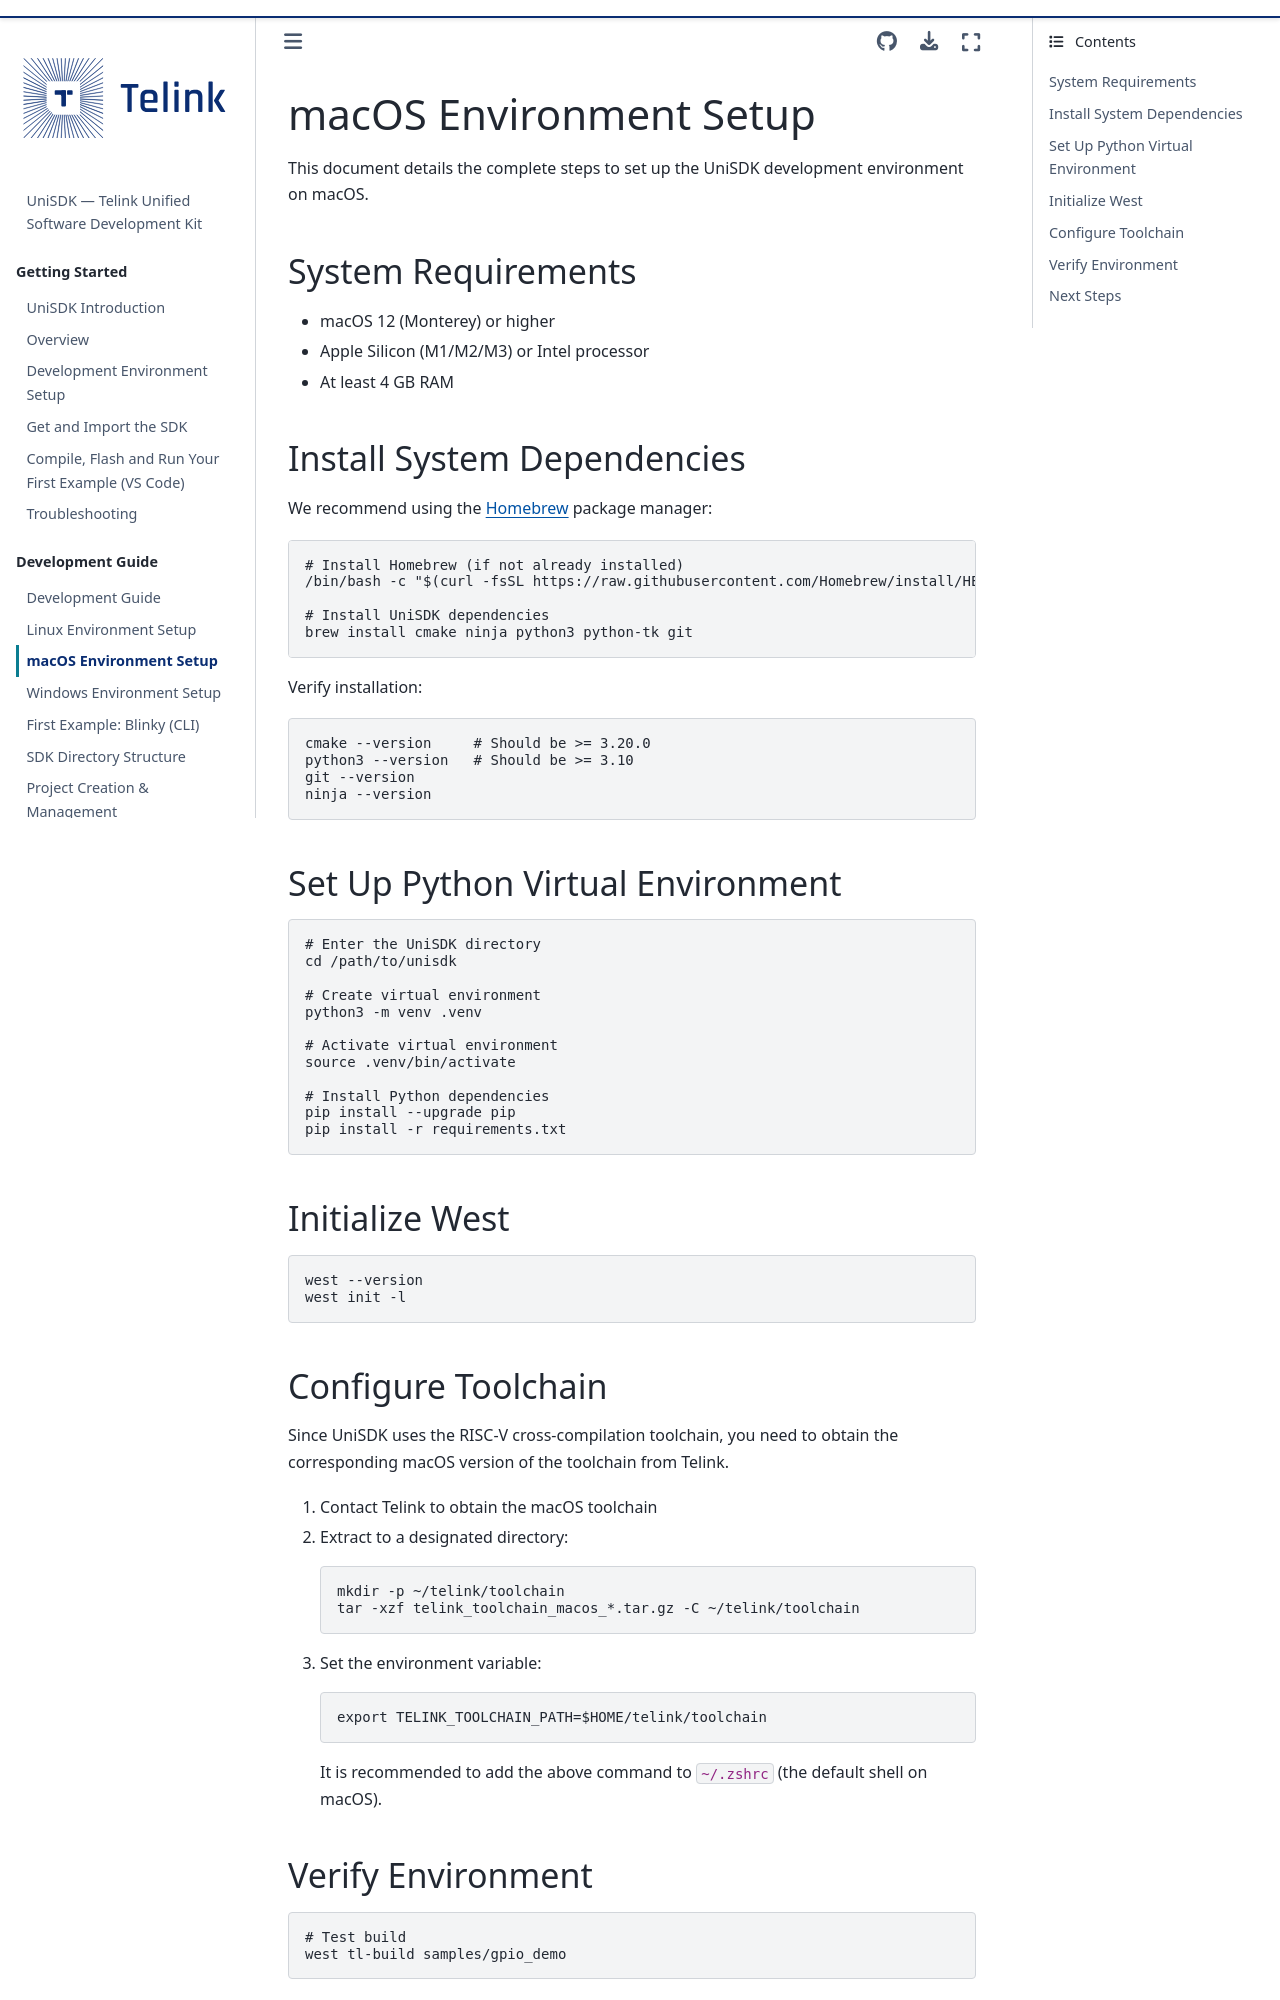

repository: telink-semi/unisdk-doc · page: en/0.4.0/developing/setup_macos.html · generator: sphinx

---
title: macOS Environment Setup
status: STABLE
---

# macOS Environment Setup

This document details the complete steps to set up the UniSDK development environment on macOS.

## System Requirements

- macOS 12 (Monterey) or higher
- Apple Silicon (M1/M2/M3) or Intel processor
- At least 4 GB RAM

## Install System Dependencies

We recommend using the [Homebrew](https://brew.sh) package manager:

```bash
# Install Homebrew (if not already installed)
/bin/bash -c "$(curl -fsSL https://raw.githubusercontent.com/Homebrew/install/HEAD/install.sh)"

# Install UniSDK dependencies
brew install cmake ninja python3 python-tk git
```

Verify installation:

```bash
cmake --version     # Should be >= 3.20.0
python3 --version   # Should be >= 3.10
git --version
ninja --version
```

## Set Up Python Virtual Environment

```bash
# Enter the UniSDK directory
cd /path/to/unisdk

# Create virtual environment
python3 -m venv .venv

# Activate virtual environment
source .venv/bin/activate

# Install Python dependencies
pip install --upgrade pip
pip install -r requirements.txt
```

## Initialize West

```bash
west --version
west init -l
```
